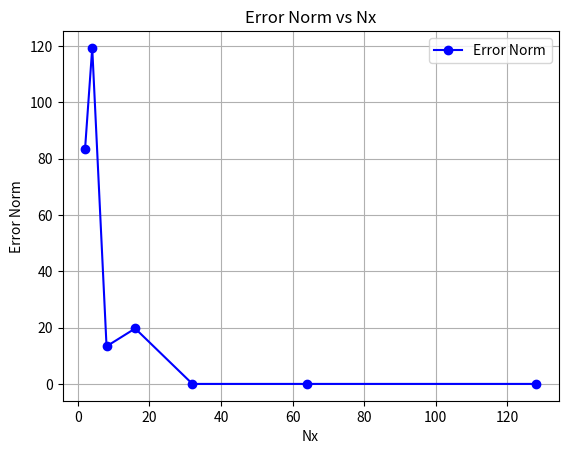

Generate this figure with matplotlib:
import numpy as np 
import matplotlib.pyplot as plt
import time

error = np.zeros(8)
for i in range(1, 8):

    # Parameters
    Lx = 2
    Ly = 1
    Nx = 2**i
    Ny = Nx
    sin = np.sin
    cos = np.cos
    pi = np.pi

    # Grid
    x = np.linspace(0,Lx,Nx,endpoint=False)
    y = np.linspace(0,Ly,Ny,endpoint=False)

    X,Y = np.meshgrid(x,y,indexing='ij')
    T = np.zeros((Nx,Ny))
    T1 = sin(4*pi*X)*cos(2*pi*Y)
    T2 = sin(12*pi*X + 5)*cos(6*pi*Y - 3)
    T_analytical = T1 + T2
    F = (-(4*pi)**2 - (2*pi)**2)*T1 + (-(12*pi)**2 - (6*pi)**2)*T2

    #####################################################################

    def transform(T):
        return np.fft.fft2(T)

    def inverse_transform(T_hat):
        return np.fft.ifft2(T_hat).real

    def X_derivative(kx,ky,T_hat):
        return 1j*(kx*T_hat.T).T

    def Y_derivative(kx,ky,T_hat):
        return 1j*ky*T_hat

    def wavenumbers():
        kx = np.fft.fftfreq(Nx)*Nx*(2*pi/Lx)
        ky = np.fft.fftfreq(Ny)*Ny*(2*pi/Ly)
        return kx, ky



    kx,ky=wavenumbers()
    T_hat=transform(T)
    F_hat=transform(F)

    KX, KY = np.meshgrid(kx, ky, indexing='ij')

    ksq = KX**2 + KY**2
    ksq[0,0] = 1

    T_hat = -F_hat/ksq   
    T=inverse_transform(T_hat)

    error[i] = np.linalg.norm(T_analytical - T)
    
Nx_values = [2**i for i in range(1, 8)]

plt.plot(Nx_values, error[1:], marker='o', linestyle='-', color='b', label='Error Norm')
plt.xlabel('Nx')
plt.ylabel('Error Norm')
plt.title('Error Norm vs Nx')
plt.grid(True)
plt.legend()
plt.show()